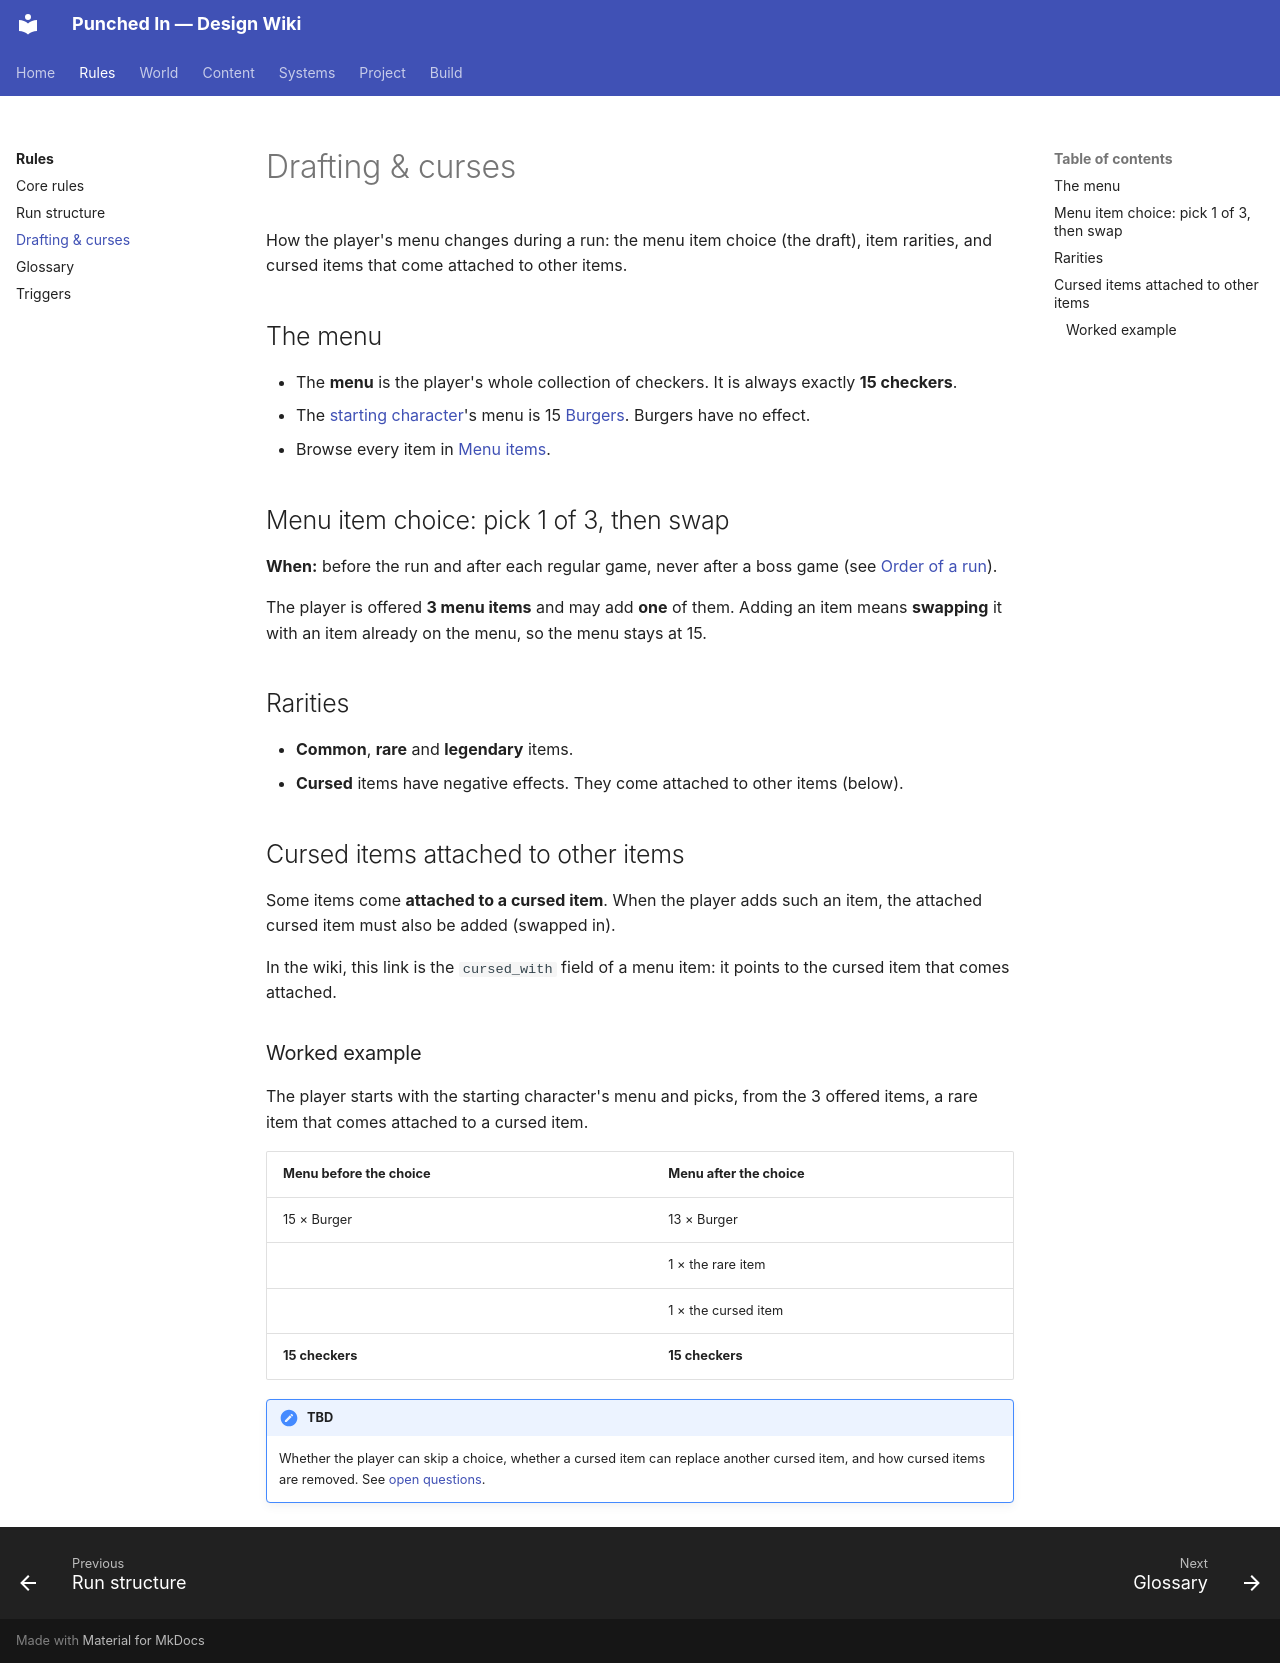

repository: ZGaillard/punched-in-wiki · page: rules/drafting-and-curses/index.html · generator: mkdocs

# Drafting & curses

How the player's menu changes during a run: the menu item choice (the draft),
item rarities, and cursed items that come attached to other items.

## The menu

- The **menu** is the player's whole collection of checkers. It is always
  exactly **15 checkers**.
- The [starting character](../characters/starting-character.md)'s menu is
  15 [Burgers](../menu-items/burger.md). Burgers have no effect.
- Browse every item in [Menu items](../menu-items/index.md).

## Menu item choice: pick 1 of 3, then swap

**When:** before the run and after each regular game, never after a boss game (see
[Order of a run](run-structure.md#order-of-a-run)).

The player is offered **3 menu items** and may add **one** of them. Adding an
item means **swapping** it with an item already on the menu, so the menu stays
at 15.

## Rarities

- **Common**, **rare** and **legendary** items.
- **Cursed** items have negative effects. They come attached to other items
  (below).

## Cursed items attached to other items

Some items come **attached to a cursed item**. When the player adds such an
item, the attached cursed item must also be added (swapped in).

In the wiki, this link is the `cursed_with` field of a menu item: it points to
the cursed item that comes attached.

### Worked example

The player starts with the starting character's menu and picks, from the 3
offered items, a rare item that comes attached to a cursed item.

| Menu before the choice | Menu after the choice |
|------------------------|-----------------------|
| 15 × Burger            | 13 × Burger           |
|                        | 1 × the rare item     |
|                        | 1 × the cursed item   |
| **15 checkers**          | **15 checkers**         |

!!! note "TBD"
    Whether the player can skip a choice, whether a cursed item can replace
    another cursed item, and how cursed items are removed. See
    [open questions](../decisions/open-questions.md#drafting-and-cursed-items).
